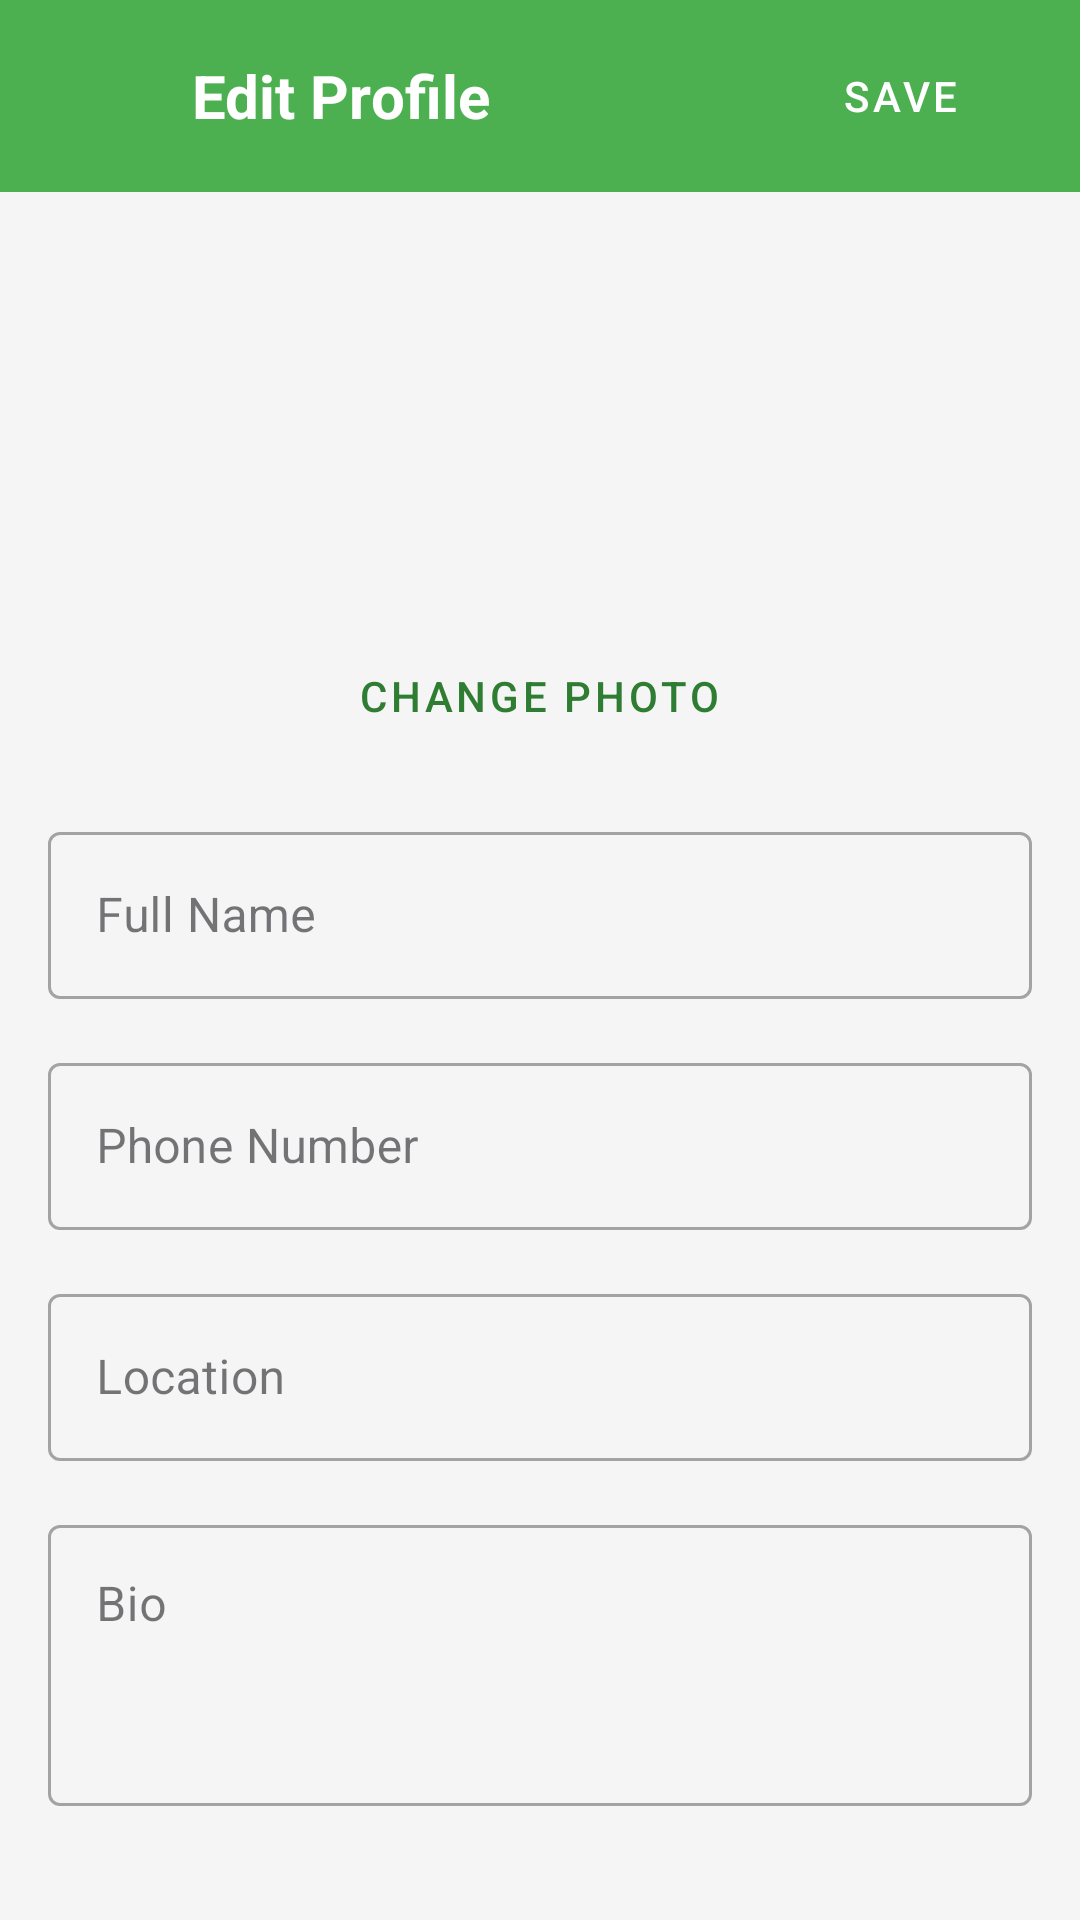

This screen was rendered from an Android layout file. Write that file and the resources it references.
<!-- AndroidManifest.xml: application theme Theme.Hyre -->
<!-- res/layout/activity_edit_profile.xml -->
<?xml version="1.0" encoding="utf-8"?>
<androidx.constraintlayout.widget.ConstraintLayout xmlns:android="http://schemas.android.com/apk/res/android"
    xmlns:app="http://schemas.android.com/apk/res-auto"
    android:layout_width="match_parent"
    android:layout_height="match_parent"
    android:background="@color/light_gray"
    android:fitsSystemWindows="true">

    
    <com.google.android.material.appbar.AppBarLayout
        android:id="@+id/appBarLayout"
        android:layout_width="match_parent"
        android:layout_height="wrap_content"
        android:background="@color/background_green"
        app:layout_constraintTop_toTopOf="parent">

        <androidx.appcompat.widget.Toolbar
            android:id="@+id/toolbar"
            android:layout_width="match_parent"
            android:layout_height="?attr/actionBarSize"
            android:paddingStart="8dp"
            android:paddingEnd="8dp">

            <LinearLayout
                android:layout_width="match_parent"
                android:layout_height="match_parent"
                android:gravity="center_vertical"
                android:orientation="horizontal">

                <ImageButton
                    android:id="@+id/backButton"
                    android:layout_width="48dp"
                    android:layout_height="48dp"
                    android:background="?attr/selectableItemBackgroundBorderless"
                    android:contentDescription="@string/back"
                    android:src="@drawable/ic_back"
                    app:tint="@color/white" />

                <TextView
                    android:layout_width="0dp"
                    android:layout_height="wrap_content"
                    android:layout_weight="1"
                    android:text="@string/edit_profile"
                    android:textColor="@color/white"
                    android:textSize="20sp"
                    android:textStyle="bold" />

                <Button
                    android:id="@+id/saveButton"
                    android:layout_width="wrap_content"
                    android:layout_height="wrap_content"
                    android:text="@string/save"
                    android:textColor="@color/white"
                    style="@style/Widget.MaterialComponents.Button.TextButton"/>

            </LinearLayout>
        </androidx.appcompat.widget.Toolbar>
    </com.google.android.material.appbar.AppBarLayout>

    
    <ScrollView
        android:layout_width="match_parent"
        android:layout_height="0dp"
        android:fillViewport="true"
        app:layout_constraintBottom_toBottomOf="parent"
        app:layout_constraintTop_toBottomOf="@id/appBarLayout">

        <LinearLayout
            android:layout_width="match_parent"
            android:layout_height="wrap_content"
            android:orientation="vertical"
            android:padding="16dp">

            
            <LinearLayout
                android:layout_width="match_parent"
                android:layout_height="wrap_content"
                android:gravity="center"
                android:orientation="vertical">

                <ImageView
                    android:id="@+id/profileImage"
                    android:layout_width="120dp"
                    android:layout_height="120dp"
                    android:contentDescription="@string/profile_picture"
                    android:src="@drawable/default_profile"
                    android:scaleType="centerCrop" />

                <Button
                    android:id="@+id/changePhotoButton"
                    android:layout_width="wrap_content"
                    android:layout_height="wrap_content"
                    android:layout_marginTop="8dp"
                    android:text="@string/change_photo"
                    style="@style/Widget.MaterialComponents.Button.TextButton"/>
            </LinearLayout>

            
            <com.google.android.material.textfield.TextInputLayout
                android:layout_width="match_parent"
                android:layout_height="wrap_content"
                android:layout_marginTop="16dp"
                android:hint="@string/full_name"
                style="@style/Widget.MaterialComponents.TextInputLayout.OutlinedBox">

                <com.google.android.material.textfield.TextInputEditText
                    android:id="@+id/nameInput"
                    android:layout_width="match_parent"
                    android:layout_height="wrap_content"
                    android:inputType="textPersonName" />
            </com.google.android.material.textfield.TextInputLayout>

            <com.google.android.material.textfield.TextInputLayout
                android:layout_width="match_parent"
                android:layout_height="wrap_content"
                android:layout_marginTop="16dp"
                android:hint="@string/phone"
                style="@style/Widget.MaterialComponents.TextInputLayout.OutlinedBox">

                <com.google.android.material.textfield.TextInputEditText
                    android:id="@+id/phoneInput"
                    android:layout_width="match_parent"
                    android:layout_height="wrap_content"
                    android:inputType="phone" />
            </com.google.android.material.textfield.TextInputLayout>

            <com.google.android.material.textfield.TextInputLayout
                android:layout_width="match_parent"
                android:layout_height="wrap_content"
                android:layout_marginTop="16dp"
                android:hint="@string/location"
                style="@style/Widget.MaterialComponents.TextInputLayout.OutlinedBox">

                <com.google.android.material.textfield.TextInputEditText
                    android:id="@+id/locationInput"
                    android:layout_width="match_parent"
                    android:layout_height="wrap_content"
                    android:inputType="textPostalAddress" />
            </com.google.android.material.textfield.TextInputLayout>

            <com.google.android.material.textfield.TextInputLayout
                android:layout_width="match_parent"
                android:layout_height="wrap_content"
                android:layout_marginTop="16dp"
                android:hint="@string/bio"
                style="@style/Widget.MaterialComponents.TextInputLayout.OutlinedBox">

                <com.google.android.material.textfield.TextInputEditText
                    android:id="@+id/bioInput"
                    android:layout_width="match_parent"
                    android:layout_height="wrap_content"
                    android:inputType="textMultiLine"
                    android:minLines="3"
                    android:gravity="top" />
            </com.google.android.material.textfield.TextInputLayout>

        </LinearLayout>
    </ScrollView>
</androidx.constraintlayout.widget.ConstraintLayout>
<!-- resources referenced by this layout -->
<resources>
  <color name="background_green">#4CAF50</color>
  <color name="light_gray">#F5F5F5</color>
  <color name="white">#FFFFFFFF</color>
  <string name="back">Back</string>
  <string name="bio">Bio</string>
  <string name="change_photo">Change Photo</string>
  <string name="edit_profile">Edit Profile</string>
  <string name="full_name">Full Name</string>
  <string name="location">Location</string>
  <string name="phone">Phone Number</string>
  <string name="profile_picture">Profile Picture</string>
  <string name="save">Save</string>
  <style name="Theme.Hyre" parent="Base.Theme.Hyre" />
  <style name="Base.Theme.Hyre" parent="Theme.Material3.DayNight.NoActionBar">
          
          <item name="colorPrimary">@color/button_green</item>
          <item name="android:statusBarColor">@color/background_green</item>
      </style>
  <color name="button_green">#2E7D32</color>
</resources>
